Run: headless pygame with SDL's dummy video driver; simulated clock (each Clock.tick advances the game by its frame time, no real sleeping); random seed 0; keys injected as events and as key.get_pressed() state; no mouse input.
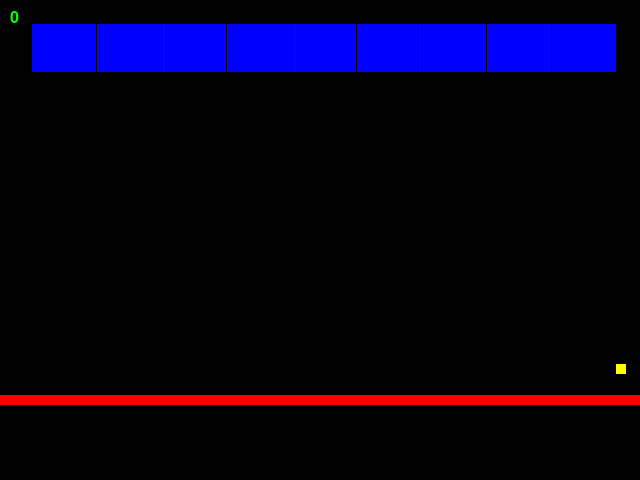
Frame 1 of 2 · flips 1–60 · no input
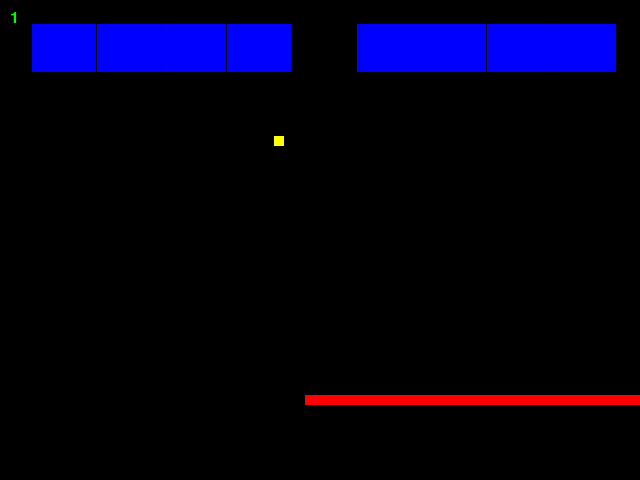
Frame 2 of 2 · flips 61–180 · tapped SPACE, RETURN · held RIGHT (→), D

The pygame program that drew these frames:

#!/usr/bin/env python3
import pygame
import random

pygame.init()

leveys = 640
korkeus = 480
tiilen_leveys = leveys / 10
tiilen_korkeus = korkeus / 10

naytto = pygame.display.set_mode((leveys, korkeus))
kello = pygame.time.Clock()

class Pelaaja(pygame.sprite.Sprite):
    def __init__(self):
        super().__init__()
        self.loc = pygame.math.Vector2(320, 400)
        self.v = pygame.math.Vector2(5, 0)
        self.image = pygame.Surface([leveys, 10])
        self.rect = self.image.get_rect()
        self.rect.center = self.loc
        self.points = 0

    def piirra(self):
        pygame.draw.rect(naytto, 'red', self.rect)
        # pygame.draw.circle(naytto, 'red', self.loc, self.r)

    def liiku_vasemmalle(self):
        if 20 <= self.loc.x <= naytto.get_size()[0]:
            self.loc -= self.v
            self.rect.center = self.loc

    def liiku_oikealle(self):
        if 0 <= self.loc.x <= naytto.get_size()[0] - 20:
            self.loc += self.v
            self.rect.center = self.loc

    def lisaa_piste(self):
        self.points += 1

    def nayta_pisteet(self):
        font = pygame.font.SysFont(None, 24)
        img = font.render(str(self.points), True, 'green')
        naytto.blit(img, (10, 10))


class Tiili(pygame.sprite.Sprite):
    def __init__(self, x, y):
        pygame.sprite.Sprite.__init__(self)
        self.image = pygame.Surface([tiilen_leveys, tiilen_korkeus])
        self.image.fill('blue')
        self.rect = self.image.get_rect()
        self.loc = pygame.math.Vector2(x, y)
        self.rect.x = self.loc.x
        self.rect.y = self.loc.y
        self.rect.center = self.loc

    def piirra(self):
        pygame.draw.rect(naytto, 'blue', self.rect)

    def sijainti(self):
        """
        Returns bricks center point as a Vector2.
        """
        return self.loc

class Pallo(pygame.sprite.Sprite):
    def __init__(self, pelaaja : Pelaaja):
        pygame.sprite.Sprite.__init__(self)
        self.pelaaja = pelaaja
        self.image = pygame.Surface([10, 10])
        self.rect = self.image.get_rect()
        self.loc = pygame.math.Vector2(random.randint(50, leveys-50), korkeus/2)
        # self.loc = pygame.math.Vector2(10, tiilen_korkeus + 91)
        # self.loc = pygame.math.Vector2(20, 20)
        self.v = pygame.math.Vector2(3, 3)
        print(pygame.math.Vector2.magnitude(self.v))
        self.rect.center = self.loc

    def liiku(self):
        if self.loc.x <= 10 or self.loc.x >= leveys - 10:
            self.v.x = -self.v.x

        if self.loc.y <= 10:
            self.v.y = -self.v.y

        if pygame.sprite.collide_rect(self.pelaaja, self):
            self.v.y = -self.v.y

        self.loc += self.v
        self.rect.center = self.loc

    def is_inside(self, brick):
        print(f'ball.top: {self.rect.top} ball.bottom: {self.rect.bottom} ball.left: {self.rect.left} ball.right: {self.rect.right}')
        print(f'brick.top: {brick.rect.top} brick.bottom: {brick.rect.bottom} brick.left: {brick.rect.left} brick.right: {brick.rect.right}')

    def osuu_pohjaan(self, brick):
        if abs(brick.rect.bottom - self.rect.top) <= pygame.math.Vector2.magnitude(self.v):
            print('osui pohjasta')
            return True
        return False

    def osuu_ylareunaan(self, brick):
        if abs(brick.rect.top - self.rect.bottom) <= pygame.math.Vector2.magnitude(self.v):
            print('osui ylhäältä')
            return True
        return False

    def osuu_vasempaan_reunaan(self, brick):
        if abs(brick.rect.left - self.rect.right) <= pygame.math.Vector2.magnitude(self.v):
            print('osui vasemmalta')
            return True
        return False

    def osuu_oikeaan_reunaan(self, brick):
        if abs(brick.rect.right - self.rect.left) <= pygame.math.Vector2.magnitude(self.v):
            print('osui oikealta')
            return True
        return False

    def osuu_vasempaan_ylanurkkaan(self, brick):
        if abs(self.rect.bottom - brick.rect.top) <= 2 and abs(self.rect.right - brick.rect.left) <= 2: # pygame.math.Vector2.magnitude(self.v):
            print('osui oikeaan ylänurkkaan')
            return True
        return False

    def osuu_oikeaan_ylanurkkaan(self, brick):
        if abs(self.rect.bottom - brick.rect.top) <= 2 and abs(self.rect.left - brick.rect.right) <= 2: # pygame.math.Vector2.magnitude(self.v):
            print('osui oikeaan ylänurkkaan')
            return True
        return False

    def osuu_vasempaan_alanurkkaan(self, brick):
        if abs(self.rect.top - brick.rect.bottom) <= 2 and abs(self.rect.right - brick.rect.left) <= 2: # pygame.math.Vector2.magnitude(self.v):
            print('osui vasempaan alanurkkaan')
            return True
        return False

    def osuu_oikeaan_alanurkkaan(self, brick):
        if abs(self.rect.top - brick.rect.bottom) <= 2 and abs(self.rect.left - brick.rect.right) <= 2: # pygame.math.Vector2.magnitude(self.v):
            print('osui oikeaan alanurkkaan')
            return True
        return False

    def muuta_y_suunta(self):
        self.v.y = -self.v.y

    def muuta_x_suunta(self):
        self.v.x = -self.v.x

    def piirra(self):
        pygame.draw.rect(naytto, 'yellow', self.rect)

    def pois_pelista(self):
        if self.loc.y >= korkeus:
            return True
        return False

class Kentta(pygame.sprite.Sprite):
    def __init__(self, ball : Pallo, pelaaja : Pelaaja):
        super().__init__()
        self.ball = ball
        self.pelaaja = pelaaja
        self.bricks = pygame.sprite.Group()

    def lisaa_tiili(self, x, y):
        self.bricks.add(Tiili(x, y))

    def luo_tiilet(self, n : int):
        x = tiilen_leveys
        y = tiilen_korkeus
        for i in range(n):
            self.bricks.add(Tiili(x, y))
            if x < leveys - tiilen_leveys:
                x += tiilen_leveys + 1
            else:
                x = tiilen_leveys
                y += tiilen_korkeus + 1

    def osuma_tiileen(self):
        """
        Tarkistaa, osuuko pallo tiileen. Jos osuu, palauttaa kyseisen tiilen, jos ei palauttaa None.
        """
        return pygame.sprite.spritecollideany(self.ball, self.bricks)

    def poista_tiili(self, brick):
        self.bricks.remove(brick)

    def piirra(self):
        self.ball.piirra()
        self.pelaaja.piirra()
        self.bricks.draw(naytto)

class TapahtumanKasittelija():
    def __init__(self):
        self.events = pygame.event.get()

    def hae_tapahtumat(self):
        self.events = pygame.event.get()
        return self.events

    def vasen_nuoli_painettu(self, event):
        if event.type == pygame.KEYDOWN:
            if event.key == pygame.K_LEFT:
                return True

        return False

    def oikea_nuoli_painettu(self, event):
        if event.type == pygame.KEYDOWN:
            if event.key == pygame.K_RIGHT:
                return True

        return False

    def vasen_nuoli_ei_painettu(self, event):
        if event.type == pygame.KEYUP:
            if event.key == pygame.K_LEFT:
                return True
        
        return False

    def oikea_nuoli_ei_painettu(self, event):
        if event.type == pygame.KEYUP:
            if event.key == pygame.K_RIGHT:
                return True
        
        return False

    def rasti_klikattu(self, event):
        if event.type == pygame.QUIT:
            return True
        return False

    def close_window(self):
        """
        Ehkä turha funktio
        """
        exit()
    

if __name__ == '__main__':
    pelaaja = Pelaaja()
    ball = Pallo(pelaaja)
    field = Kentta(ball, pelaaja)
    event_handler = TapahtumanKasittelija()

    left = False
    right = False

    running = True

    field.luo_tiilet(9)
    # field.lisaa_tiili(50, 50)

    while running:

        events = event_handler.hae_tapahtumat()
        for event in events:
            if event_handler.rasti_klikattu(event):
                # event_handler.close_window()
                running = False

            if event_handler.vasen_nuoli_painettu(event):
                left = True
            elif event_handler.oikea_nuoli_painettu(event):
                right = True

            if event_handler.vasen_nuoli_ei_painettu(event):
                left = False
            elif event_handler.oikea_nuoli_ei_painettu(event):
                right = False

        if left:
            pelaaja.liiku_vasemmalle()
        
        if right:
            pelaaja.liiku_oikealle()

        hitted_brick = field.osuma_tiileen()
        if hitted_brick != None:
            ball.is_inside(hitted_brick)
            if ball.osuu_vasempaan_reunaan(hitted_brick):
                ball.muuta_x_suunta()
                field.poista_tiili(hitted_brick)
                pelaaja.lisaa_piste()
            elif ball.osuu_oikeaan_reunaan(hitted_brick):
                ball.muuta_x_suunta()
                field.poista_tiili(hitted_brick)
                pelaaja.lisaa_piste()
            elif ball.osuu_pohjaan(hitted_brick):
                ball.muuta_y_suunta()
                field.poista_tiili(hitted_brick)
                pelaaja.lisaa_piste()
            elif ball.osuu_ylareunaan(hitted_brick):
                ball.muuta_y_suunta()
                field.poista_tiili(hitted_brick)
                pelaaja.lisaa_piste()
            elif ball.osuu_vasempaan_ylanurkkaan(hitted_brick):
                ball.muuta_x_suunta()
                ball.muuta_y_suunta()
                field.poista_tiili(hitted_brick)
                pelaaja.lisaa_piste()
            elif ball.osuu_oikeaan_ylanurkkaan(hitted_brick):
                ball.muuta_x_suunta()
                ball.muuta_y_suunta()
                field.poista_tiili(hitted_brick)
                pelaaja.lisaa_piste()
            elif ball.osuu_oikeaan_alanurkkaan(hitted_brick):
                ball.muuta_x_suunta()
                ball.muuta_y_suunta()
                field.poista_tiili(hitted_brick)
                pelaaja.lisaa_piste()
            elif ball.osuu_vasempaan_alanurkkaan(hitted_brick):
                ball.muuta_x_suunta()
                ball.muuta_y_suunta()
                field.poista_tiili(hitted_brick)
                pelaaja.lisaa_piste()



        naytto.fill((0,0,0))
        field.piirra()
        pelaaja.nayta_pisteet()
        ball.liiku()

        if ball.pois_pelista():
            running = False

        pygame.display.flip()
        kello.tick(60)
